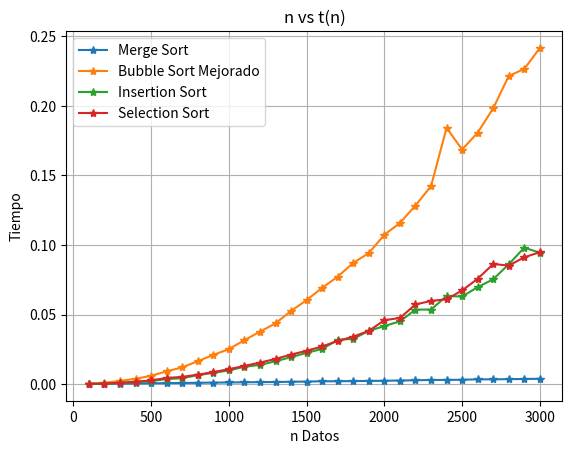

Write Python code to recreate this figure.
import matplotlib.pyplot as plt
import random
from time import time

def MergeSort(C, p, r):
    if(p < r):
        q = int((p+r)/2)
        MergeSort(C, p, q)
        MergeSort(C, q+1, r)
        Merge(C, p, q, r)

def Merge(C, p, q, r):
	izq = C[p:(q+1)]
	der = C[q+1:(r+1)]
	i = 0
	j = 0
	for k in range(p, r+1):
		if(j >= len(der) or (i < len(izq) and izq[i] > der[j])):
			C[k] = izq[i]
			i = i+1
		else:
			C[k] = der[j]
			j = j+1

def bubbleSortM(B):
	bandera = True
	pasada = 0
	i = 1
	while pasada < len(B) and bandera:
		bandera = False
		for j in range(len(B)-1-pasada):
			if (B[j] > B[j+1]):
				bandera = True
				temp = B[j]
				B[j] = B[j+1]
				B[j+1] = temp
		pasada = pasada+1
		i = i +1

def InsertionSort(A, n):
    for j in range(1, n):
        llave = A[j]
        i = j-1
        while i >= 0 and A[i] > llave:
            A[i+1] = A[i]
            i = i-1
        A[i+1] = llave

def SelectionSort(A, n):
    for i in range(0, n):
        min = i
        for j in range(i+1, n):
            if A[j] < A[min]:
                min = j
        A[i], A[min] = A[min], A[i] 

def graficas():
    # Merge Sort
    TM = []
    nD = [k*100 for k in range(1, 31)]
    for k in nD:
        datosM = random.sample(range(1, 100000000), k)
        t0 = time()
        MergeSort(datosM, 0, len(datosM)-1)
        t1 = time()
        TM.append(round(t1-t0, 6))
    
    # Buble Sort Mejorado
    TB = []
    for k in nD:
        datosB = random.sample(range(1, 100000000), k)
        t0 = time()
        bubbleSortM(datosB)
        t1 = time()
        TB.append(round(t1-t0, 6))

    # Insertion Sort
    TI = []
    for k in nD:
        datosI = random.sample(range(1, 100000000), k)
        t0 = time()
        InsertionSort(datosI, len(datosI))
        t1 = time()
        TI.append(round(t1-t0, 6))
    
    # Selection Sort
    TS = []
    for k in nD:
        datosS = random.sample(range(1, 100000000), k)
        t0 = time()
        SelectionSort(datosS, len(datosS))
        t1 = time()
        TS.append(round(t1-t0, 6))

    # Mostrar todas las graficas en una sola ventana
    fig, ax = plt.subplots()

    ax.plot(nD, TM, label="Merge Sort", marker = "*")
    ax.plot(nD, TB, label="Bubble Sort Mejorado", marker = "*")
    ax.plot(nD, TI, label="Insertion Sort", marker = "*")
    ax.plot(nD, TS, label="Selection Sort", marker = "*")

    ax.set_xlabel("n Datos")
    ax.set_ylabel("Tiempo")
    ax.set_title("n vs t(n)")
    
    ax.grid(True)
    ax.legend(loc=2)
    plt.show()

graficas()
